Labelled photos from "dataset", an image-classification folder in JuuuuuJu/EECampEdu. The possible labels are: down gesture, left gesture, null no gesture, palm gesture, right gesture, rock gesture, stone gesture, thumb gesture.

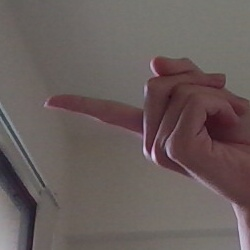
Label: left gesture

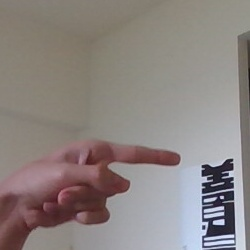
Label: right gesture

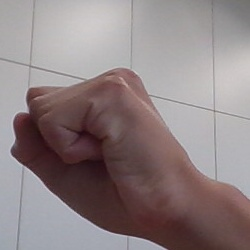
Label: stone gesture

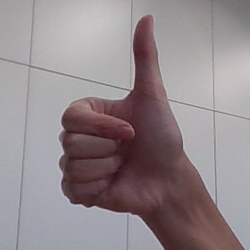
Label: thumb gesture

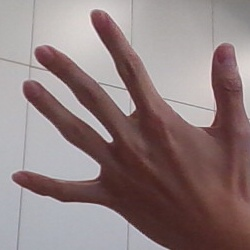
Label: palm gesture

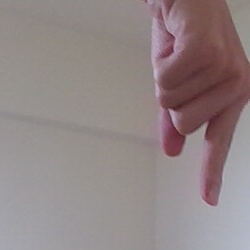
Label: down gesture
